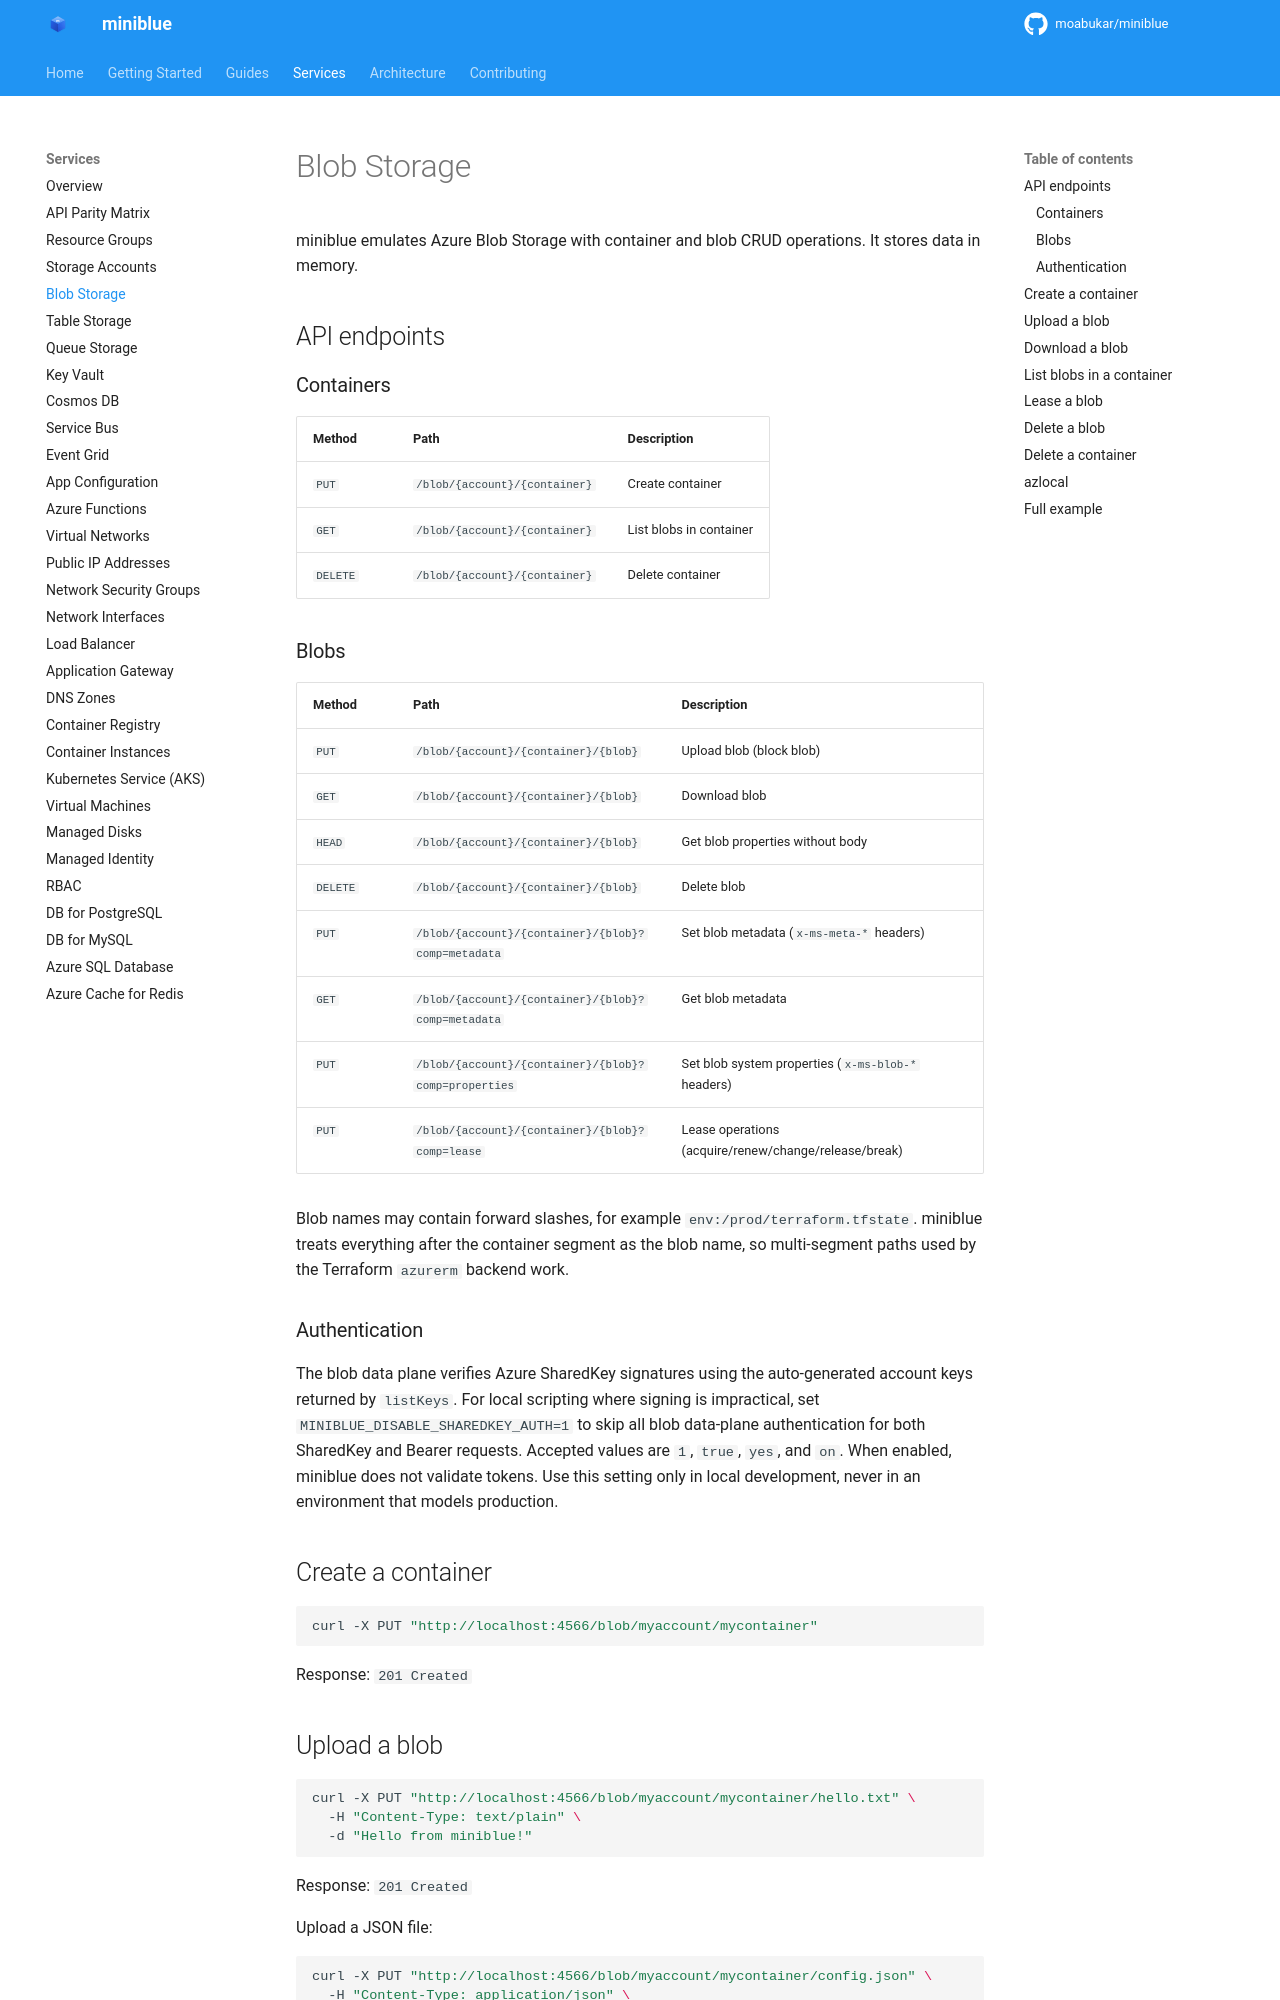

repository: kewalaka/miniblue · page: services/blob-storage/index.html · generator: mkdocs

# Blob Storage

miniblue emulates Azure Blob Storage with container and blob CRUD operations. It stores data in memory.

## API endpoints

### Containers

| Method | Path | Description |
|--------|------|-------------|
| `PUT` | `/blob/{account}/{container}` | Create container |
| `GET` | `/blob/{account}/{container}` | List blobs in container |
| `DELETE` | `/blob/{account}/{container}` | Delete container |

### Blobs

| Method | Path | Description |
|--------|------|-------------|
| `PUT` | `/blob/{account}/{container}/{blob}` | Upload blob (block blob) |
| `GET` | `/blob/{account}/{container}/{blob}` | Download blob |
| `HEAD` | `/blob/{account}/{container}/{blob}` | Get blob properties without body |
| `DELETE` | `/blob/{account}/{container}/{blob}` | Delete blob |
| `PUT` | `/blob/{account}/{container}/{blob}?comp=metadata` | Set blob metadata (`x-ms-meta-*` headers) |
| `GET` | `/blob/{account}/{container}/{blob}?comp=metadata` | Get blob metadata |
| `PUT` | `/blob/{account}/{container}/{blob}?comp=properties` | Set blob system properties (`x-ms-blob-*` headers) |
| `PUT` | `/blob/{account}/{container}/{blob}?comp=lease` | Lease operations (acquire/renew/change/release/break) |

Blob names may contain forward slashes, for example
`env:/prod/terraform.tfstate`. miniblue treats everything after the container
segment as the blob name, so multi-segment paths used by the Terraform
`azurerm` backend work.

### Authentication

The blob data plane verifies Azure SharedKey signatures using the
auto-generated account keys returned by `listKeys`. For local scripting
where signing is impractical, set `MINIBLUE_DISABLE_SHAREDKEY_AUTH=1` to skip
all blob data-plane authentication for both SharedKey and Bearer requests.
Accepted values are `1`, `true`, `yes`, and `on`. When enabled, miniblue does
not validate tokens. Use this setting only in local development, never in an
environment that models production.

## Create a container

```bash
curl -X PUT "http://localhost:4566/blob/myaccount/mycontainer"
```

Response: `201 Created`
